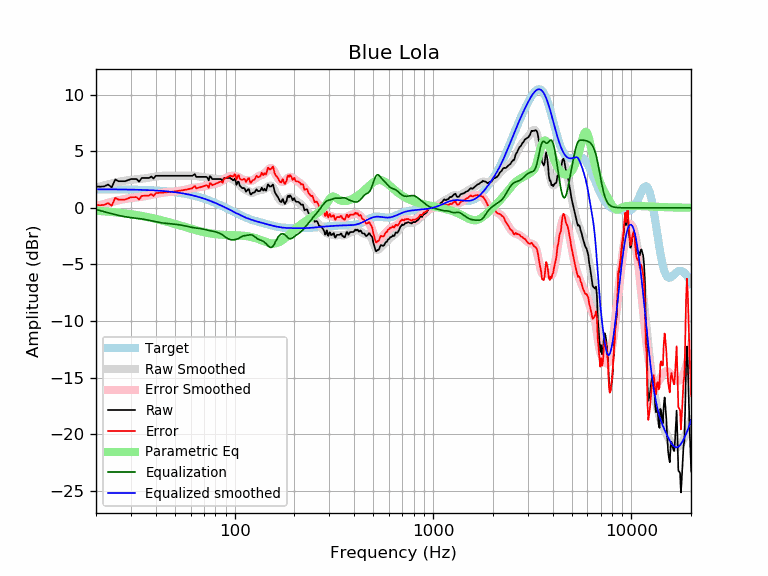

The data file committed next to this chart (first rows):
frequency, raw, error, smoothed, error_smoothed, equalization, parametric_eq, equalized_raw, equalized_smoothed, target
20, 1.89, 0.25, 1.79, 0.15, -0.15, -0.25, 1.74, 1.64, 1.64
21, 1.87, 0.23, 1.89, 0.25, -0.25, -0.28, 1.62, 1.64, 1.64
22, 1.89, 0.26, 1.98, 0.35, -0.35, -0.31, 1.55, 1.64, 1.64
23, 2.06, 0.43, 2.07, 0.44, -0.44, -0.34, 1.62, 1.63, 1.63
24, 1.81, 0.18, 2.15, 0.52, -0.52, -0.37, 1.29, 1.63, 1.63
25, 2.50, 0.87, 2.23, 0.60, -0.60, -0.40, 1.90, 1.63, 1.63
26, 2.35, 0.72, 2.29, 0.67, -0.67, -0.43, 1.68, 1.62, 1.62
27, 2.35, 0.73, 2.35, 0.73, -0.73, -0.46, 1.62, 1.62, 1.62
28, 2.35, 0.73, 2.40, 0.79, -0.79, -0.50, 1.56, 1.62, 1.62
29, 2.44, 0.83, 2.44, 0.83, -0.83, -0.53, 1.62, 1.61, 1.61
30, 2.54, 0.93, 2.47, 0.87, -0.87, -0.57, 1.68, 1.61, 1.61
31, 2.54, 0.94, 2.50, 0.90, -0.90, -0.60, 1.64, 1.60, 1.60
32, 2.54, 0.94, 2.52, 0.92, -0.92, -0.64, 1.62, 1.60, 1.60
33, 2.31, 0.72, 2.54, 0.95, -0.95, -0.68, 1.36, 1.59, 1.59
34, 2.64, 1.05, 2.57, 0.98, -0.98, -0.72, 1.65, 1.58, 1.58
35, 2.64, 1.06, 2.60, 1.02, -1.02, -0.76, 1.62, 1.58, 1.58
36, 2.64, 1.07, 2.63, 1.06, -1.06, -0.80, 1.58, 1.57, 1.57
37, 2.64, 1.08, 2.66, 1.10, -1.10, -0.85, 1.53, 1.56, 1.56
38, 2.76, 1.21, 2.70, 1.15, -1.15, -0.89, 1.61, 1.55, 1.55
39, 2.58, 1.04, 2.73, 1.19, -1.19, -0.93, 1.39, 1.54, 1.54
40, 2.83, 1.30, 2.76, 1.23, -1.23, -0.98, 1.60, 1.53, 1.53
41, 2.83, 1.31, 2.79, 1.27, -1.27, -1.02, 1.56, 1.52, 1.52
42, 2.83, 1.32, 2.81, 1.30, -1.30, -1.06, 1.53, 1.51, 1.51
43, 2.83, 1.34, 2.82, 1.33, -1.33, -1.11, 1.50, 1.49, 1.49
44, 2.83, 1.35, 2.83, 1.35, -1.35, -1.16, 1.48, 1.48, 1.48
45, 2.83, 1.37, 2.84, 1.37, -1.37, -1.20, 1.46, 1.46, 1.46
46, 2.83, 1.38, 2.84, 1.39, -1.39, -1.25, 1.44, 1.45, 1.45
47, 2.83, 1.40, 2.84, 1.40, -1.40, -1.29, 1.43, 1.43, 1.43
48, 2.83, 1.41, 2.83, 1.42, -1.42, -1.34, 1.41, 1.42, 1.42
49, 2.83, 1.43, 2.83, 1.43, -1.43, -1.38, 1.40, 1.40, 1.40
50, 2.83, 1.45, 2.83, 1.45, -1.45, -1.43, 1.38, 1.38, 1.38
51, 2.83, 1.47, 2.83, 1.47, -1.47, -1.47, 1.36, 1.36, 1.36
52, 2.83, 1.49, 2.83, 1.49, -1.49, -1.52, 1.34, 1.34, 1.34
53, 2.83, 1.51, 2.83, 1.51, -1.51, -1.56, 1.32, 1.32, 1.32
54, 2.83, 1.54, 2.83, 1.53, -1.53, -1.60, 1.30, 1.29, 1.29
55, 2.83, 1.56, 2.83, 1.56, -1.56, -1.64, 1.27, 1.27, 1.27
56, 2.83, 1.58, 2.83, 1.59, -1.59, -1.69, 1.24, 1.25, 1.25
57, 2.83, 1.61, 2.84, 1.62, -1.62, -1.73, 1.21, 1.22, 1.22
58, 2.83, 1.64, 2.84, 1.65, -1.65, -1.77, 1.18, 1.19, 1.19
59, 2.83, 1.66, 2.85, 1.68, -1.68, -1.81, 1.15, 1.17, 1.17
60, 2.83, 1.69, 2.85, 1.71, -1.71, -1.84, 1.12, 1.14, 1.14
61, 2.83, 1.72, 2.84, 1.73, -1.73, -1.88, 1.10, 1.11, 1.11
62, 2.90, 1.82, 2.84, 1.76, -1.76, -1.91, 1.14, 1.08, 1.08
63, 2.97, 1.92, 2.82, 1.77, -1.77, -1.95, 1.20, 1.05, 1.05
64, 2.73, 1.72, 2.81, 1.79, -1.79, -1.98, 0.94, 1.02, 1.02
65, 2.73, 1.75, 2.79, 1.80, -1.80, -2.01, 0.93, 0.99, 0.99
66, 2.73, 1.78, 2.77, 1.82, -1.82, -2.04, 0.92, 0.95, 0.95
67, 2.73, 1.81, 2.75, 1.83, -1.83, -2.07, 0.90, 0.92, 0.92
68, 2.73, 1.85, 2.74, 1.85, -1.85, -2.10, 0.88, 0.88, 0.88
69, 2.73, 1.88, 2.72, 1.87, -1.87, -2.13, 0.86, 0.85, 0.85
70, 2.73, 1.92, 2.71, 1.90, -1.90, -2.15, 0.84, 0.81, 0.81
71, 2.73, 1.96, 2.70, 1.92, -1.92, -2.17, 0.81, 0.78, 0.78
72, 2.73, 1.99, 2.69, 1.95, -1.95, -2.20, 0.79, 0.74, 0.74
73, 2.65, 1.95, 2.67, 1.97, -1.97, -2.22, 0.68, 0.70, 0.70
74, 2.43, 1.76, 2.65, 1.99, -1.99, -2.24, 0.44, 0.66, 0.66
75, 2.80, 2.18, 2.64, 2.01, -2.01, -2.26, 0.79, 0.62, 0.62
76, 2.73, 2.14, 2.62, 2.03, -2.03, -2.27, 0.69, 0.59, 0.59
77, 2.54, 2.00, 2.60, 2.05, -2.05, -2.29, 0.49, 0.55, 0.55
78, 2.54, 2.04, 2.58, 2.07, -2.07, -2.30, 0.47, 0.51, 0.51
79, 2.54, 2.08, 2.56, 2.10, -2.10, -2.32, 0.44, 0.47, 0.47
... 553 more rows
